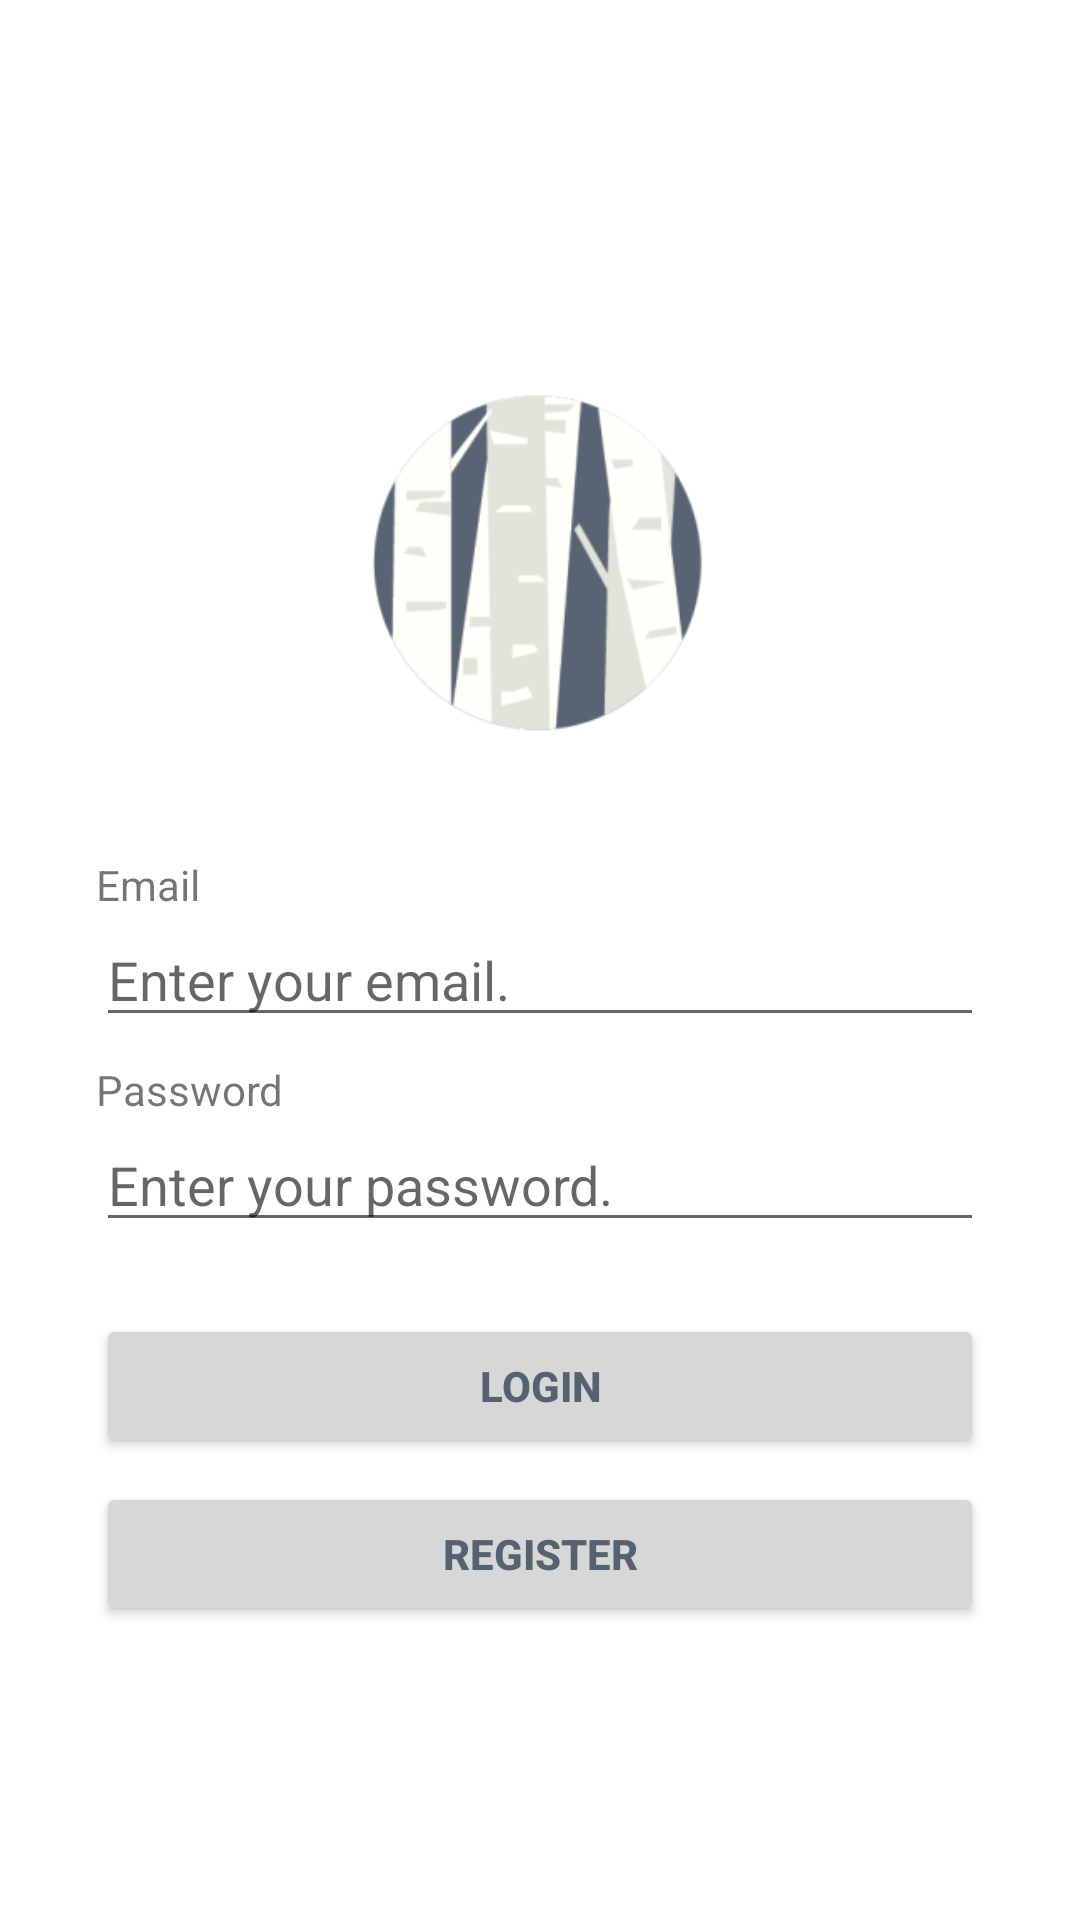

Reconstruct the res/layout file that produces this screen, plus the resources it refers to.
<!-- AndroidManifest.xml: application theme Theme.Birch -->
<!-- res/layout/activity_login.xml -->
<?xml version="1.0" encoding="utf-8"?>
<androidx.constraintlayout.widget.ConstraintLayout xmlns:android="http://schemas.android.com/apk/res/android"
    xmlns:app="http://schemas.android.com/apk/res-auto"
    xmlns:tools="http://schemas.android.com/tools"
    android:layout_width="match_parent"
    android:layout_height="match_parent"
    tools:context=".LoginActivity">

    <androidx.constraintlayout.widget.ConstraintLayout
        android:layout_width="match_parent"
        android:layout_height="wrap_content"
        android:layout_gravity="center"
        app:layout_constraintBottom_toBottomOf="parent"
        app:layout_constraintEnd_toEndOf="parent"
        app:layout_constraintHorizontal_bias="0.0"
        app:layout_constraintStart_toStartOf="parent"
        app:layout_constraintTop_toTopOf="parent"
        app:layout_constraintVertical_bias="0.498"
        tools:context=".LoginActivity"
        tools:ignore="MissingConstraints">
        
        
        <ImageView
            android:id="@+id/img_logo"
            android:layout_width="180dp"
            android:layout_height="180dp"
            app:layout_constraintEnd_toEndOf="parent"
            app:layout_constraintHorizontal_bias="0.497"
            app:layout_constraintStart_toStartOf="parent"
            app:layout_constraintTop_toTopOf="parent"
            app:srcCompat="@mipmap/ic_launcher_foreground"
            tools:ignore="MissingConstraints" />

        

        
        
        <EditText
            android:id="@+id/et_inputEmail"
            android:layout_width="0dp"
            android:layout_height="wrap_content"
            android:layout_gravity="center"
            android:layout_marginStart="32dp"
            android:layout_marginEnd="32dp"
            android:ems="12"
            android:hint="Enter your email."
            android:inputType="textEmailAddress"
            app:layout_constraintEnd_toEndOf="parent"
            app:layout_constraintStart_toStartOf="parent"
            app:layout_constraintTop_toBottomOf="@+id/textView27"
            tools:ignore="MissingConstraints" />

        <EditText
            android:id="@+id/et_inputPassword"
            android:layout_width="0dp"
            android:layout_height="wrap_content"
            android:layout_gravity="center"
            android:layout_marginStart="32dp"
            android:layout_marginEnd="32dp"
            android:ems="12"
            android:hint="Enter your password."
            android:inputType="textPassword"
            app:layout_constraintEnd_toEndOf="parent"
            app:layout_constraintStart_toStartOf="parent"
            app:layout_constraintTop_toBottomOf="@+id/textView28"
            tools:ignore="MissingConstraints" />

        <Button
            android:id="@+id/bt_login"
            android:layout_width="0dp"
            android:layout_height="wrap_content"
            android:layout_marginStart="32dp"
            android:layout_marginTop="24dp"
            android:layout_marginEnd="32dp"
            android:text="Login"
            android:textColor="@color/dark_gray"
            android:textStyle="bold"
            app:layout_constraintEnd_toEndOf="parent"
            app:layout_constraintStart_toStartOf="parent"
            app:layout_constraintTop_toBottomOf="@+id/et_inputPassword" />

        <Button
            android:id="@+id/bt_register"
            android:layout_width="0dp"
            android:layout_height="wrap_content"
            android:layout_gravity="center_horizontal"
            android:layout_marginStart="32dp"
            android:layout_marginTop="8dp"
            android:layout_marginEnd="32dp"
            android:text="register"
            android:textColor="@color/dark_gray"
            android:textStyle="bold"
            app:layout_constraintEnd_toEndOf="parent"
            app:layout_constraintStart_toStartOf="parent"
            app:layout_constraintTop_toBottomOf="@+id/bt_login" />

        <Button
            android:id="@+id/bt_reset"
            android:layout_width="0dp"
            android:layout_height="match_parent"
            android:layout_gravity="center_horizontal"
            android:layout_margin="8dp"
            android:layout_weight="1"
            android:text="Forgot\nyour password?"
            android:textColor="@color/blue_gray"
            android:textStyle="bold"
            android:visibility="gone"
            tools:layout_editor_absoluteX="8dp"
            tools:layout_editor_absoluteY="339dp" />

        <TextView
            android:id="@+id/textView27"
            android:layout_width="wrap_content"
            android:layout_height="wrap_content"
            android:layout_marginTop="8dp"
            android:text="Email"
            app:layout_constraintStart_toStartOf="@+id/et_inputEmail"
            app:layout_constraintTop_toBottomOf="@+id/img_logo" />

        <TextView
            android:id="@+id/textView28"
            android:layout_width="wrap_content"
            android:layout_height="wrap_content"
            android:layout_marginTop="8dp"
            android:text="Password"
            app:layout_constraintStart_toStartOf="@+id/et_inputPassword"
            app:layout_constraintTop_toBottomOf="@+id/et_inputEmail" />

    </androidx.constraintlayout.widget.ConstraintLayout>

</androidx.constraintlayout.widget.ConstraintLayout>
<!-- resources referenced by this layout -->
<resources>
  <color name="blue_gray">#FF748294</color>
  <color name="dark_gray">#FF566270</color>
  <!-- mipmap ic_launcher_foreground: png bitmap (mipmap-hdpi, 6975 bytes) -->
  <style name="Theme.Birch" parent="Theme.MaterialComponents.DayNight.DarkActionBar">
          <item name="windowNoTitle">true</item>
  
          <item name="android:windowBackground">@color/white</item>
          <item name="android:windowActivityTransitions">@color/white_ivory</item>
  
          
          <item name="colorPrimary">@color/white_variant</item>
          <item name="colorPrimaryVariant">@color/white_variant</item>
          <item name="colorOnPrimary">@color/blue_gray</item>
          
          <item name="colorSecondary">@color/dark_gray</item>
          <item name="colorSecondaryVariant">@color/blue_gray</item>
          <item name="colorOnSecondary">@color/white_variant</item>
      </style>
  <color name="white">#FFFFFFFF</color>
  <color name="white_ivory">#FFFFFFF3</color>
  <color name="white_variant">#FFB1B1B1</color>
</resources>
